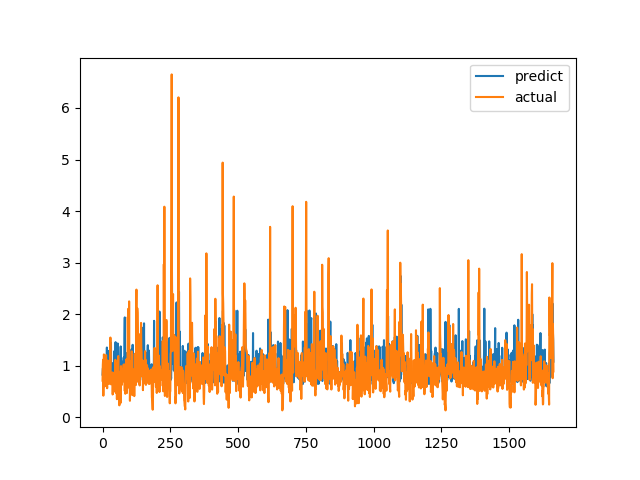

The file beside this chart, header and first rows:
predict, actual
0.8263, 0.7094
0.9435, 1.015
0.9604, 1.116
0.7864, 0.4183
0.7064, 1.002
0.8731, 1.219
0.8715, 1.143
1.02, 0.6528
0.8295, 0.6747
0.8576, 0.601
0.9962, 0.6695
0.7506, 0.6538
0.9478, 0.7814
0.8819, 1.206
0.8436, 0.8469
0.8238, 0.8286
1.353, 0.6482
0.8818, 0.5624
0.7982, 0.7183
1.057, 1.1
0.7366, 0.9542
0.838, 0.729
0.7426, 0.6694
1.287, 0.8631
0.6958, 0.6465
1.102, 0.8223
1.142, 0.9236
0.8717, 0.8301
0.811, 1.067
1.172, 1.546
0.6885, 0.6827
1.448, 0.6386
0.8073, 0.6464
1.042, 0.6881
0.9666, 0.7274
1.049, 0.65
0.8221, 0.8694
0.9862, 0.4409
0.7158, 0.4519
0.7972, 0.7575
0.6422, 0.4952
0.6821, 0.6851
0.9214, 0.7244
0.6066, 0.8654
1.286, 0.74
0.7369, 0.8071
1.183, 0.8204
0.7726, 1.114
1.457, 1.109
0.7674, 0.4751
0.849, 1.039
0.7992, 0.9458
1.395, 0.7878
1.014, 0.3505
0.6666, 0.9368
0.7311, 0.9868
1.431, 0.647
0.7188, 1.03
0.8516, 1.187
1.068, 0.9329
... 1,604 more rows
